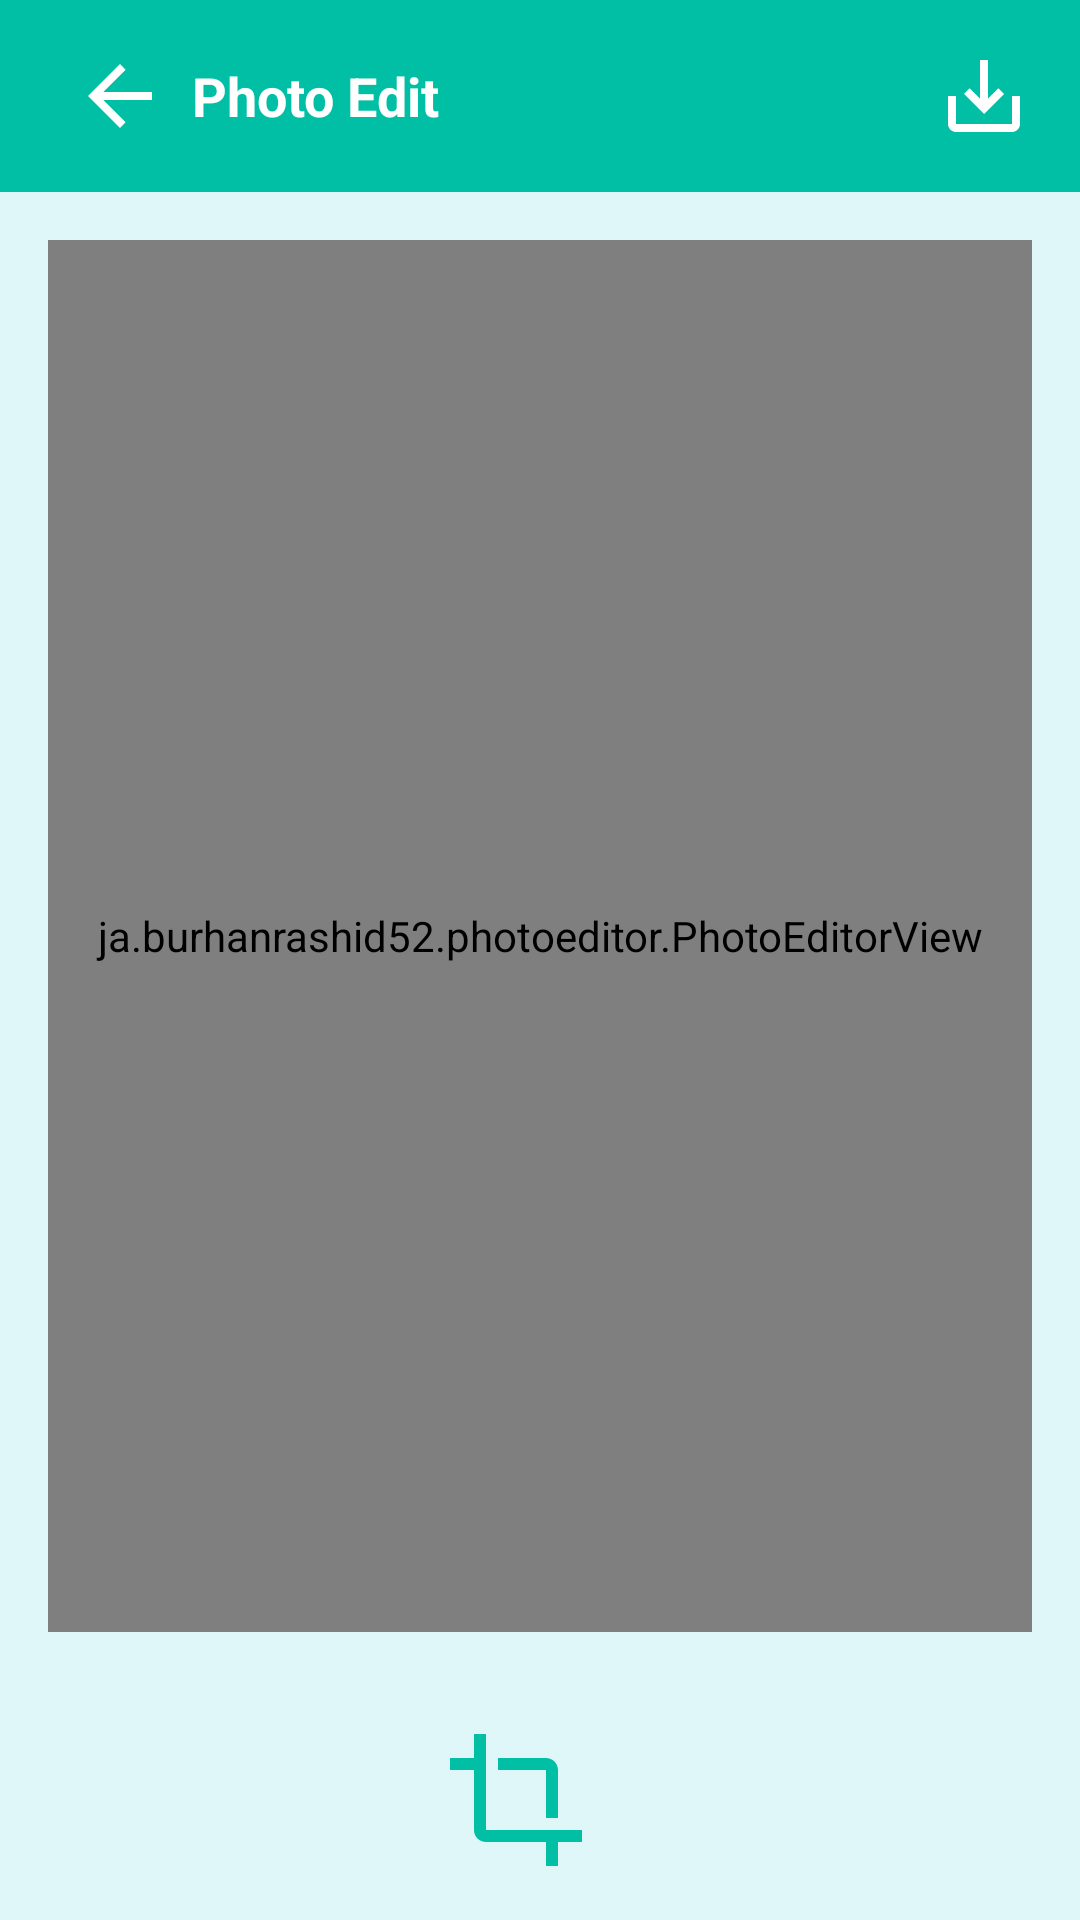

Layout XML and referenced resources for this Android screen:
<!-- AndroidManifest.xml: application theme Theme.PhotoEditor -->
<!-- res/layout/fragment_edit_photo.xml -->
<?xml version="1.0" encoding="utf-8"?>
<FrameLayout xmlns:android="http://schemas.android.com/apk/res/android"
    xmlns:app="http://schemas.android.com/apk/res-auto"
    xmlns:tools="http://schemas.android.com/tools"
    android:layout_width="match_parent"
    android:layout_height="match_parent"
    tools:context=".EditPhotoFragment">

    <LinearLayout
        android:layout_width="match_parent"
        android:layout_height="match_parent"
        android:orientation="vertical">

        
        <LinearLayout
            android:layout_width="match_parent"
            android:layout_height="match_parent"
            android:orientation="vertical">

            
            <androidx.appcompat.widget.Toolbar
                android:id="@+id/toolbar"
                android:layout_width="match_parent"
                android:layout_height="?attr/actionBarSize"
                android:background="?attr/colorPrimary"
                app:popupTheme="@style/ThemeOverlay.MaterialComponents.Toolbar.Primary"
                app:titleTextColor="@android:color/white">

                <LinearLayout
                    android:layout_width="match_parent"
                    android:layout_height="wrap_content"
                    android:orientation="horizontal"
                    android:layout_marginEnd="16dp" >

                    <ImageButton
                        android:id="@+id/buttonBack"
                        android:layout_width="wrap_content"
                        android:layout_height="wrap_content"
                        android:contentDescription="@string/back"
                        android:src="@drawable/ic_arrow_back"
                        android:background="?attr/selectableItemBackgroundBorderless"
                        android:layout_marginStart="8dp"/>

                    <TextView
                        android:id="@+id/textViewCreatedAt"
                        android:layout_width="0dp"
                        android:layout_height="wrap_content"
                        android:layout_weight="1"
                        android:textSize="18sp"
                        android:layout_marginStart="8dp"
                        android:layout_gravity="center"
                        android:text="@string/photo_edit"
                        android:textColor="@color/onPrimary"
                        android:textStyle="bold"/>

                    <ImageButton
                        android:id="@+id/buttonSave"
                        android:layout_width="wrap_content"
                        android:layout_height="wrap_content"
                        android:layout_marginStart="8dp"
                        android:contentDescription="@string/save"
                        android:src="@drawable/ic_save"
                        android:background="?attr/selectableItemBackgroundBorderless"/>
                </LinearLayout>
            </androidx.appcompat.widget.Toolbar>

            
            <LinearLayout
                android:layout_width="match_parent"
                android:layout_height="0dp"
                android:layout_weight="1"
                android:padding="16dp"
                android:gravity="center_vertical">

                <ja.burhanrashid52.photoeditor.PhotoEditorView
                    android:id="@+id/photoEditorView"
                    android:layout_width="match_parent"
                    android:layout_height="match_parent"
                    android:scaleType="fitCenter"
                    android:adjustViewBounds="true" />
            </LinearLayout>

            
            <LinearLayout
                android:layout_width="match_parent"
                android:layout_height="wrap_content"
                android:orientation="horizontal"
                android:gravity="center"
                android:padding="16dp">

                <ImageButton
                    android:id="@+id/buttonCrop"
                    android:layout_width="wrap_content"
                    android:layout_height="wrap_content"
                    android:layout_marginEnd="16dp"
                    android:contentDescription="@string/crop"
                    android:src="@drawable/ic_crop"
                    android:background="?attr/selectableItemBackgroundBorderless"/>
            </LinearLayout>
        </LinearLayout>
    </LinearLayout>
</FrameLayout>
<!-- resources referenced by this layout -->
<resources>
  <color name="onPrimary">#FFFFFF</color>
  <!-- drawable ic_arrow_back (drawable) -->
  <vector android:autoMirrored="true" android:height="32dp"
      android:tint="@color/onPrimary" android:viewportHeight="24"
      android:viewportWidth="24" android:width="32dp" xmlns:android="http://schemas.android.com/apk/res/android">
      <path android:fillColor="@color/onPrimary" android:pathData="M20,11H7.83l5.59,-5.59L12,4l-8,8 8,8 1.41,-1.41L7.83,13H20v-2z"/>
  </vector>
  <!-- drawable ic_crop (drawable) -->
  <vector android:height="48dp" android:tint="@color/primary"
      android:viewportHeight="24" android:viewportWidth="24"
      android:width="48dp" xmlns:android="http://schemas.android.com/apk/res/android">
      <path android:fillColor="@color/primary" android:pathData="M17,15h2V7c0,-1.1 -0.9,-2 -2,-2H9v2h8v8zM7,17V1H5v4H1v2h4v10c0,1.1 0.9,2 2,2h10v4h2v-4h4v-2H7z"/>
  </vector>
  <!-- drawable ic_save (drawable) -->
  <vector android:height="32dp" android:tint="@color/onPrimary"
      android:viewportHeight="24" android:viewportWidth="24"
      android:width="32dp" xmlns:android="http://schemas.android.com/apk/res/android">
      <path android:fillColor="@color/onPrimary" android:pathData="M19,12v7L5,19v-7L3,12v7c0,1.1 0.9,2 2,2h14c1.1,0 2,-0.9 2,-2v-7h-2zM13,12.67l2.59,-2.58L17,11.5l-5,5 -5,-5 1.41,-1.41L11,12.67L11,3h2z"/>
  </vector>
  <string name="back">Back</string>
  <string name="crop">Crop</string>
  <string name="photo_edit">Photo Edit</string>
  <string name="save">Save</string>
  <style name="Theme.PhotoEditor" parent="Base.Theme.PhotoEditor">
          <item name="android:windowBackground">@color/background</item>
      </style>
  <color name="primary">#00BFA5</color>
  <style name="Base.Theme.PhotoEditor" parent="Theme.Material3.DayNight.NoActionBar">
          
          <item name="colorPrimary">@color/primary</item>
          
          <item name="materialButtonStyle">@style/Widget.PhotoEditor.Button</item>
          
          <item name="alertDialogTheme">@style/Widget.PhotoEditor.AlertDialog</item>
          
          <item name="searchViewStyle">@style/CustomSearchViewStyle</item>
      </style>
  <color name="background">#E0F7FA</color>
  <style name="Widget.PhotoEditor.Button" parent="Widget.MaterialComponents.Button">
          <item name="android:backgroundTint">@color/primary</item>
          <item name="android:textColor">@color/onPrimary</item>
          <item name="cornerRadius">8dp</item>
      </style>
  <style name="Widget.PhotoEditor.AlertDialog" parent="ThemeOverlay.MaterialComponents.Dialog.Alert">
          <item name="buttonBarPositiveButtonStyle">@style/CustomButtonStyle</item>
          <item name="buttonBarNegativeButtonStyle">@style/CustomButtonStyle</item>
          <item name="buttonBarNeutralButtonStyle">@style/CustomButtonStyle</item>
      </style>
  <style name="CustomSearchViewStyle" parent="Widget.AppCompat.SearchView">
          
          <item name="android:textColor">@color/onPrimary</item>
          
          <item name="searchIcon">@drawable/ic_search</item>
          
          <item name="closeIcon">@drawable/ic_clear</item>
          
          <item name="voiceIcon">@drawable/ic_search</item>
          
          <item name="commitIcon">@drawable/ic_clear</item>
      </style>
  <style name="CustomButtonStyle" parent="Widget.MaterialComponents.Button.TextButton.Dialog">
          <item name="android:backgroundTint">@color/primary</item>
          <item name="android:textColor">@color/onPrimary</item>
          <item name="cornerRadius">8dp</item>
          <item name="android:textSize">16sp</item>
      </style>
  <!-- drawable ic_clear (drawable) -->
  <vector android:height="24dp" android:tint="@color/onPrimary"
      android:viewportHeight="24" android:viewportWidth="24"
      android:width="24dp" xmlns:android="http://schemas.android.com/apk/res/android">
      <path android:fillColor="@color/onPrimary" android:pathData="M19,6.41L17.59,5 12,10.59 6.41,5 5,6.41 10.59,12 5,17.59 6.41,19 12,13.41 17.59,19 19,17.59 13.41,12z"/>
  </vector>
</resources>
